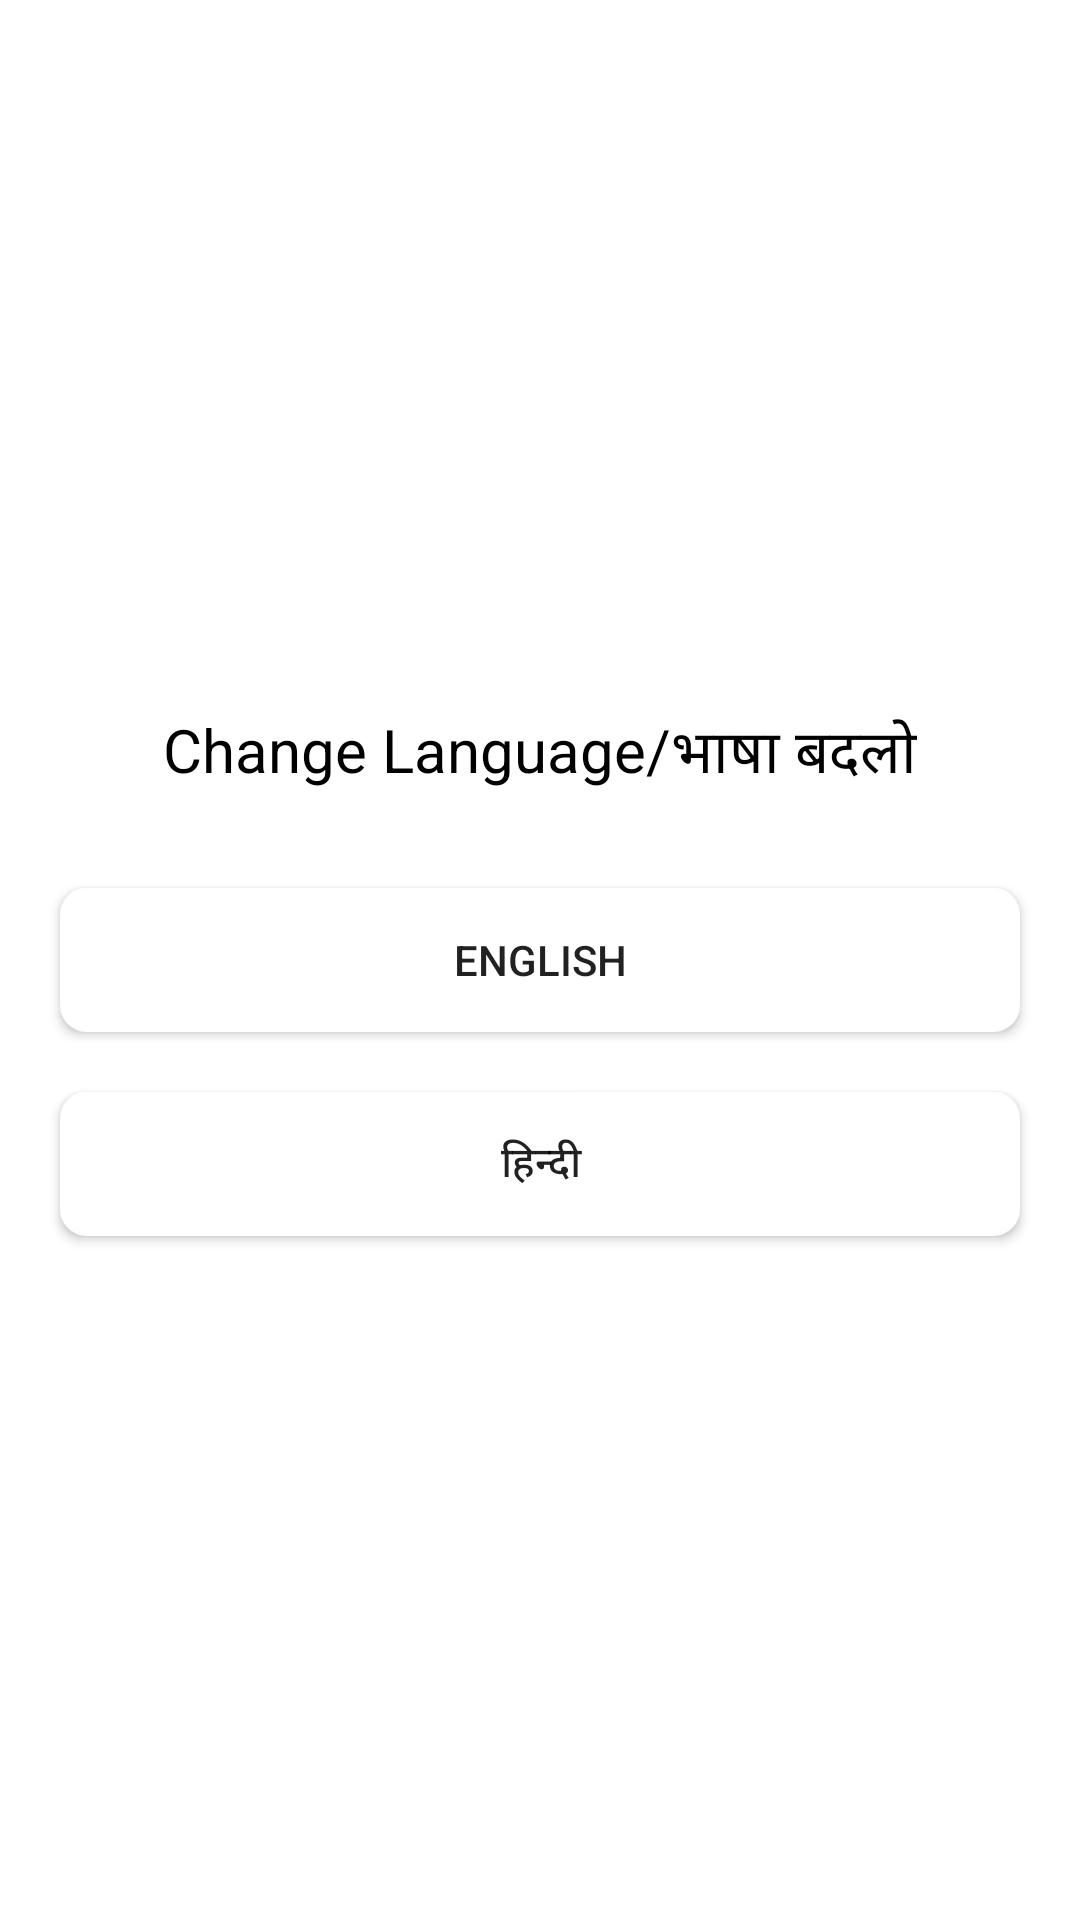

Android layout source for this screen:
<!-- AndroidManifest.xml: application theme AppTheme -->
<!-- res/layout/activity_change_lang.xml -->
<?xml version="1.0" encoding="utf-8"?>
<RelativeLayout
    xmlns:android="http://schemas.android.com/apk/res/android"
    xmlns:app="http://schemas.android.com/apk/res-auto"
    xmlns:tools="http://schemas.android.com/tools"
    android:layout_width="match_parent"
    android:layout_height="match_parent"
    android:orientation="vertical"
    tools:context=".ChangeLang">

    <ImageView
        android:layout_width="32dp"
        android:layout_height="32dp"
        android:src="@drawable/ic_baseline_arrow_back_24"
        android:layout_margin="10sp"
        android:id="@+id/back_button"
        />

    <TextView
        android:layout_width="wrap_content"
        android:layout_height="wrap_content"
        android:text="@string/change_language"
        android:textSize="20sp"
        android:layout_centerHorizontal="true"
        android:layout_above="@+id/btnl_english"
        android:layout_marginBottom="30sp"
        android:textColor="#000"
        />
    <Button
        android:layout_width="match_parent"
        android:layout_height="wrap_content"
        android:background="@drawable/rounded_rectangle"
        android:layout_marginStart="20sp"
        android:layout_marginEnd="20sp"
        android:layout_centerInParent="true"
        android:id="@+id/btnl_english"
        android:layout_marginBottom="10sp"
        android:text="@string/english"
        />
    <Button
        android:layout_width="match_parent"
        android:layout_height="wrap_content"
        android:background="@drawable/rounded_rectangle"
        android:layout_marginStart="20sp"
        android:layout_marginEnd="20sp"
        android:layout_marginTop="10sp"
        android:layout_below="@+id/btnl_english"
        android:id="@+id/btnl_hindi"
        android:text="@string/hindi"
        />



</RelativeLayout>
<!-- resources referenced by this layout -->
<resources>
  <!-- drawable rounded_rectangle (drawable-v24) -->
  <?xml version="1.0" encoding="utf-8"?>
  <shape xmlns:android="http://schemas.android.com/apk/res/android">
      <solid android:width="3dp"
          android:color="#FFF"/>
      <corners android:radius="8dp"></corners>
      <stroke
          android:width="2dp"
          android:color="#FFF"/>
  </shape>
  <string name="change_language">Change Language/भाषा बदलो</string>
  <string name="english">English</string>
  <string name="hindi">हिन्दी</string>
  <style name="AppTheme" parent="Theme.MaterialComponents.Light.NoActionBar">
          
          <item name="colorPrimary">@color/colorAccent</item>
          <item name="colorPrimaryDark">@color/colorAccent</item>
          <item name="colorAccent">@color/colorAccent</item>
      </style>
  <color name="colorAccent">#0589FF</color>
</resources>
